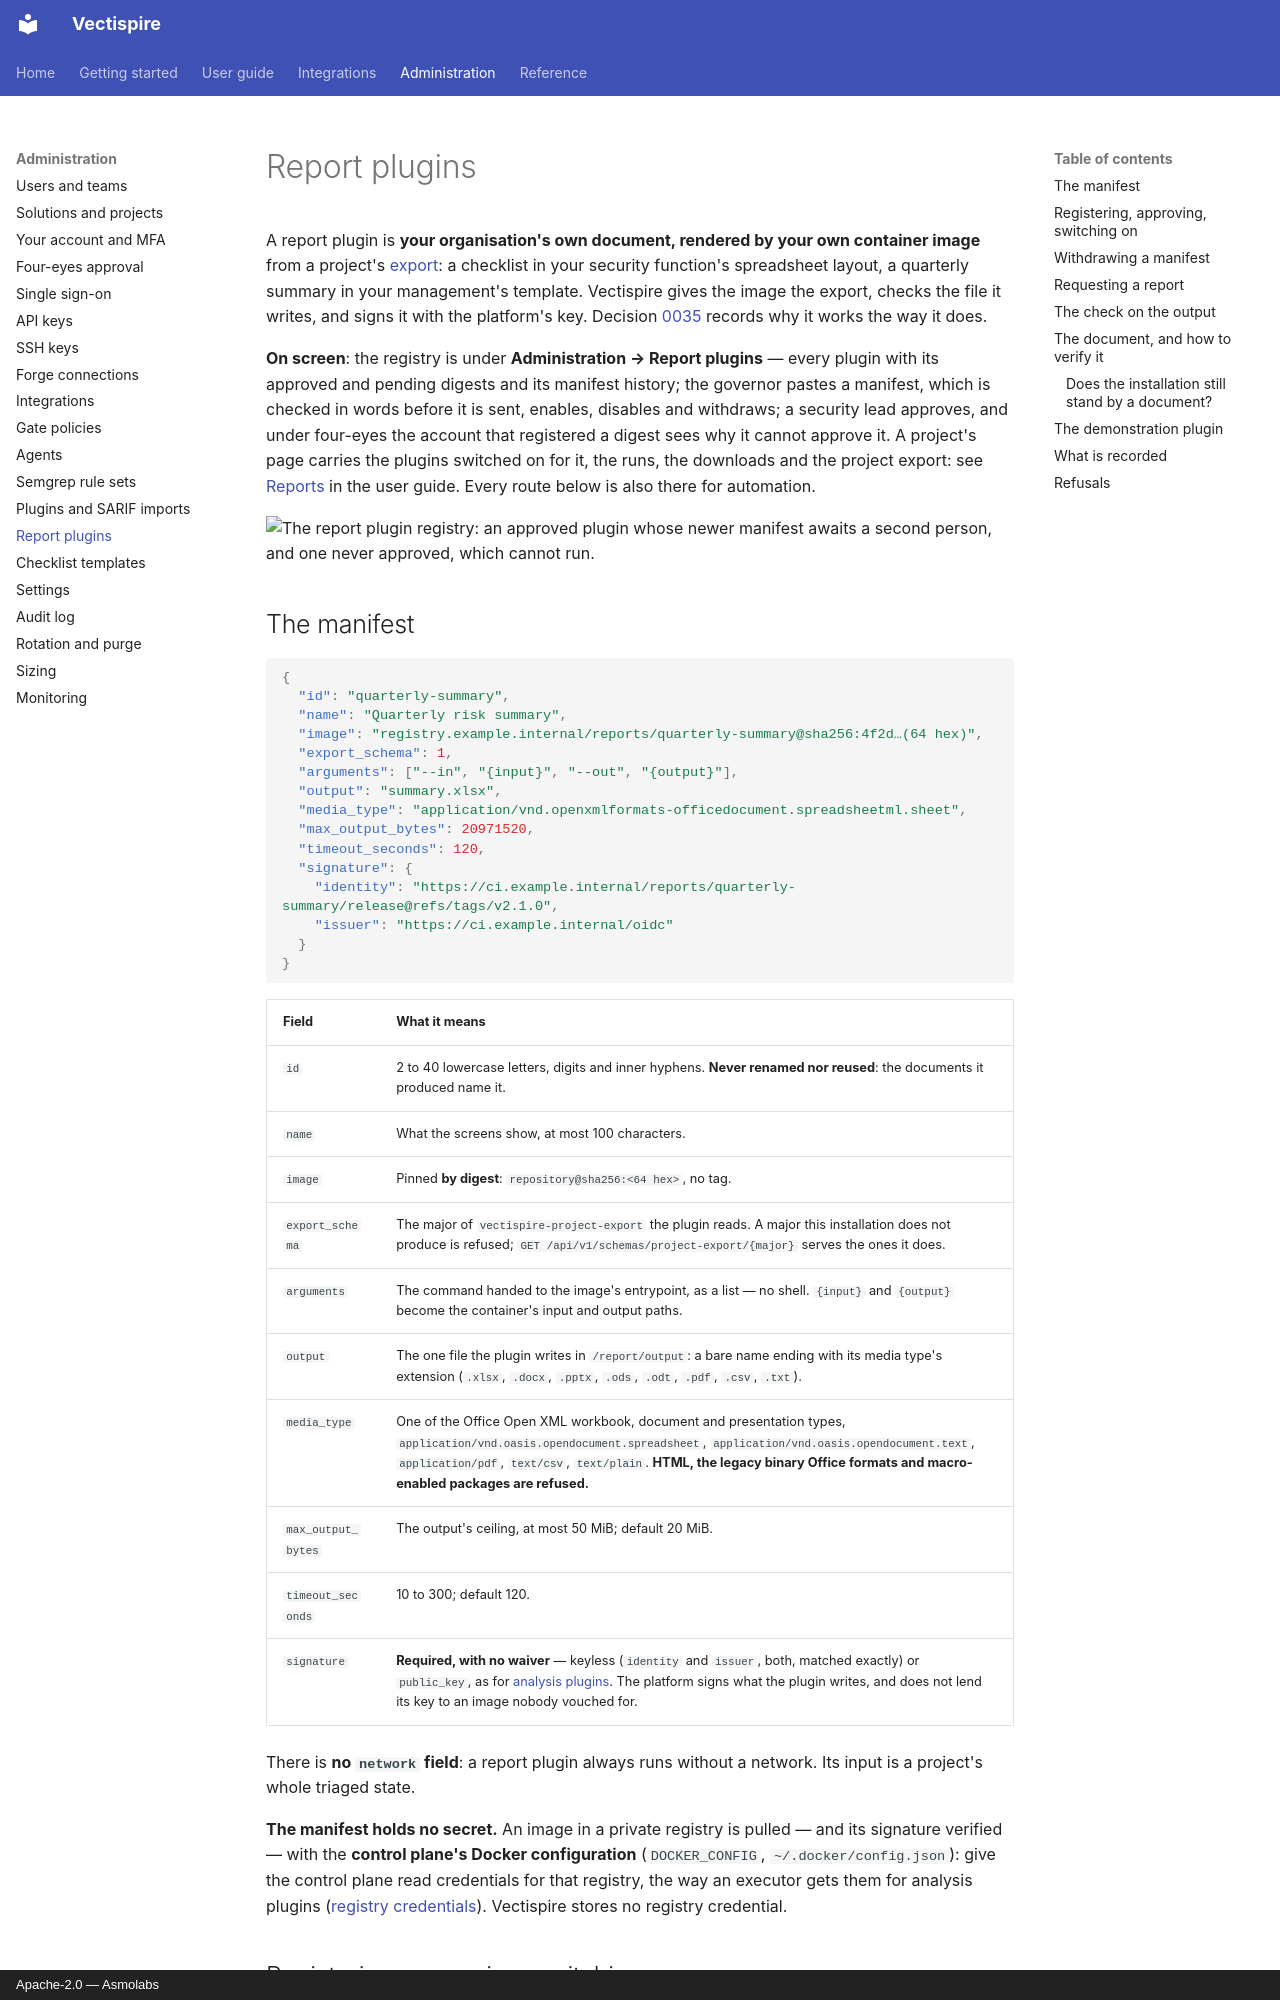

repository: asmolabs/vectispire · page: administration/report-plugins/index.html · generator: mkdocs · copyright: Apache-2.0 — Asmolabs

# Report plugins

A report plugin is **your organisation's own document, rendered by your own container image** from a
project's [export](../guide/exports.md#project-export): a checklist in your security function's
spreadsheet layout, a quarterly summary in your management's template. Vectispire gives the image the
export, checks the file it writes, and signs it with the platform's key. Decision
[0035](https://github.com/asmolabs/vectispire/blob/main/docs/architecture/en/decisions/0035-report-plugins.md)
records why it works the way it does.

**On screen**: the registry is under **Administration → Report plugins** — every plugin with its approved
and pending digests and its manifest history; the governor pastes a manifest, which is checked in words
before it is sent, enables, disables and withdraws; a security lead approves, and under four-eyes the account
that registered a digest sees why it cannot approve it. A project's page carries the plugins switched on for
it, the runs, the downloads and the project export: see [Reports](../guide/exports.md#reports) in the user
guide. Every route below is also there for automation.

![The report plugin registry: an approved plugin whose newer manifest awaits a second person, and one never approved, which cannot run.](../assets/screens/en/report-plugins.png)

## The manifest

```json
{
  "id": "quarterly-summary",
  "name": "Quarterly risk summary",
  "image": "registry.example.internal/reports/quarterly-summary@sha256:4f2d…(64 hex)",
  "export_schema": 1,
  "arguments": ["--in", "{input}", "--out", "{output}"],
  "output": "summary.xlsx",
  "media_type": "application/vnd.openxmlformats-officedocument.spreadsheetml.sheet",
  "max_output_bytes": 20971520,
  "timeout_seconds": 120,
  "signature": {
    "identity": "https://ci.example.internal/reports/quarterly-summary/release@refs/tags/v2.1.0",
    "issuer": "https://ci.example.internal/oidc"
  }
}
```

| Field | What it means |
|---|---|
| `id` | 2 to 40 lowercase letters, digits and inner hyphens. **Never renamed nor reused**: the documents it produced name it. |
| `name` | What the screens show, at most 100 characters. |
| `image` | Pinned **by digest**: `repository@sha256:<64 hex>`, no tag. |
| `export_schema` | The major of `vectispire-project-export` the plugin reads. A major this installation does not produce is refused; `GET /api/v1/schemas/project-export/{major}` serves the ones it does. |
| `arguments` | The command handed to the image's entrypoint, as a list — no shell. `{input}` and `{output}` become the container's input and output paths. |
| `output` | The one file the plugin writes in `/report/output`: a bare name ending with its media type's extension (`.xlsx`, `.docx`, `.pptx`, `.ods`, `.odt`, `.pdf`, `.csv`, `.txt`). |
| `media_type` | One of the Office Open XML workbook, document and presentation types, `application/vnd.oasis.opendocument.spreadsheet`, `application/vnd.oasis.opendocument.text`, `application/pdf`, `text/csv`, `text/plain`. **HTML, the legacy binary Office formats and macro-enabled packages are refused.** |
| `max_output_bytes` | The output's ceiling, at most 50 MiB; default 20 MiB. |
| `timeout_seconds` | 10 to 300; default 120. |
| `signature` | **Required, with no waiver** — keyless (`identity` and `issuer`, both, matched exactly) or `public_key`, as for [analysis plugins](plugins.md#signing-the-image). The platform signs what the plugin writes, and does not lend its key to an image nobody vouched for. |

There is **no `network` field**: a report plugin always runs without a network. Its input is a
project's whole triaged state.

**The manifest holds no secret.** An image in a private registry is pulled — and its signature
verified — with the **control plane's Docker configuration** (`DOCKER_CONFIG`, `~/.docker/config.json`):
give the control plane read credentials for that registry, the way an executor gets them for analysis
plugins ([registry credentials](../guide/containers.md#registry-credentials)). Vectispire stores no
registry credential.
